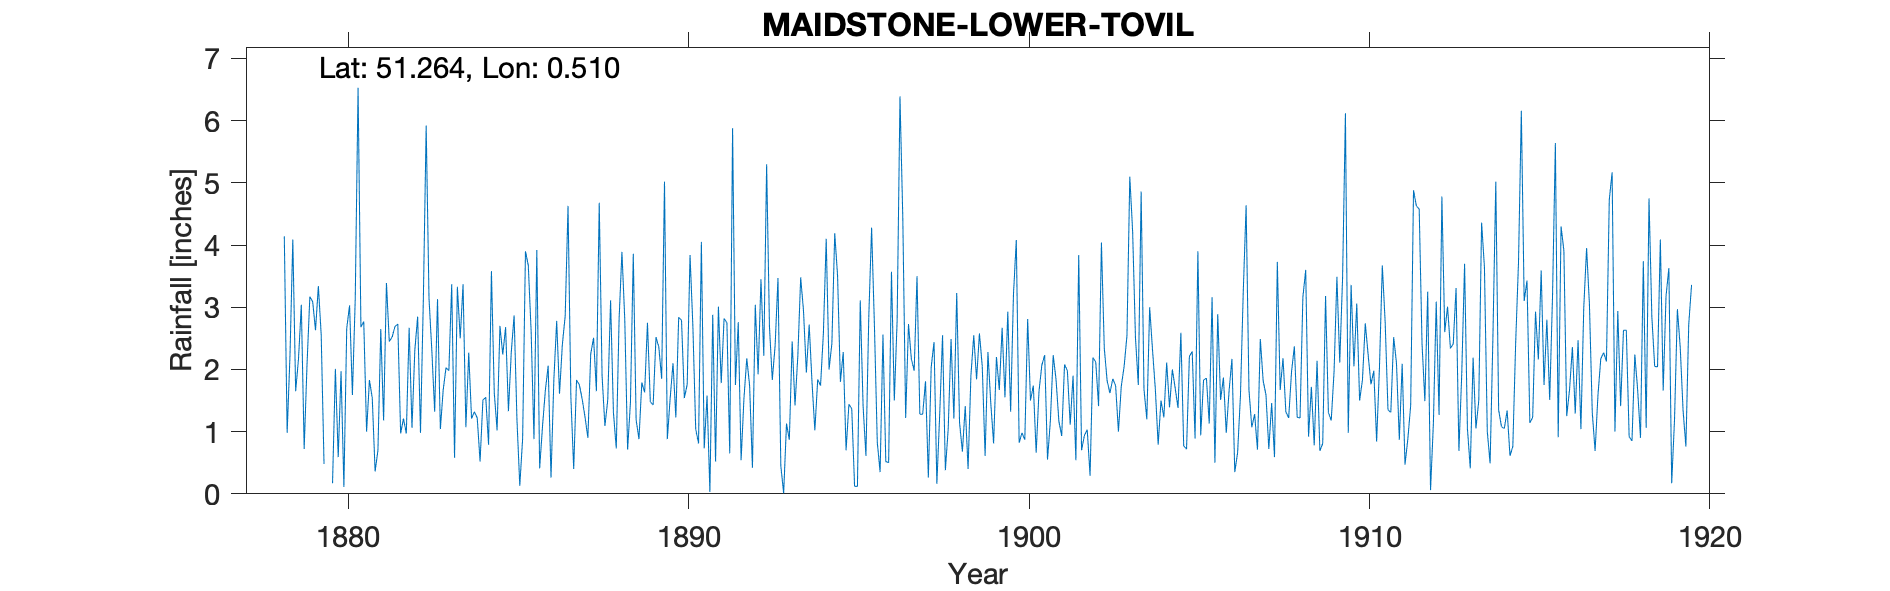

Values plotted in this chart, from the file beside it:
MAIDSTONE-LOWER-TOVIL, , , , , , , , , , , , , , , , , , , , , , , 
Grid ref, TQ752546, Long, 0.5098, Lat, 51.26, Elevation, 30, ft, , , , , , , , , , , , , , , 
Station no, RR2039, , , , , , , , , , , , , , , , , , , , , , 
, 1870, 1871, 1872, 1873, 1874, 1875, 1876, 1877, 1878, 1879, 1880, 1881, 1882, 1883, 1884, 1885, 1886, 1887, 1888, 1889, 1890, 1891, 1892
January, , , , , , , , , , 2.17, 0.17, 1, 0.97, 1.32, 2.27, 2.24, 3.92, 1.56, 1.09, 0.88, 2.1, 1.58, 0.54
February, , , , , , , , , , 3.04, 2.01, 1.83, 1.21, 3.13, 1.21, 2.68, 0.41, 0.4, 1.51, 1.79, 1.23, 0.03, 1.53
March, , , , , , , , , , 0.72, 0.59, 1.54, 0.97, 1.04, 1.32, 1.33, 1.08, 1.83, 3.11, 1.63, 2.84, 2.88, 2.18
April, , , , , , , , , , 2.07, 1.97, 0.36, 2.67, 1.67, 1.22, 2.28, 1.66, 1.75, 1.31, 2.75, 2.79, 0.52, 1.74
May, , , , , , , , , , 3.17, 0.11, 0.7, 1.06, 2.03, 0.52, 2.87, 2.06, 1.52, 0.73, 1.48, 1.54, 3.01, 0.42
June, , , , , , , , , , 3.09, 2.66, 2.65, 2.31, 1.98, 1.51, 1.19, 0.26, 1.23, 2.81, 1.43, 1.76, 1.78, 3.04
July, , , , , , , , , , 2.63, 3.03, 1.18, 2.85, 3.37, 1.55, 0.13, 1.83, 0.9, 3.89, 2.52, 3.84, 2.82, 1.92
August, , , , , , , , , 4.14, 3.34, 1.59, 3.39, 0.98, 0.58, 0.79, 0.89, 2.78, 2.25, 2.8, 2.36, 2.7, 2.75, 3.45
September, , , , , , , , , 0.98, 2.56, 3.13, 2.45, 3.11, 3.33, 3.58, 3.9, 1.61, 2.51, 0.71, 1.85, 1.04, 0.65, 2.22
October, , , , , , , , , 2.22, 0.48, 6.53, 2.52, 5.92, 2.5, 1.63, 3.67, 2.4, 1.65, 1.47, 5.02, 0.81, 5.88, 5.3
November, , , , , , , , , 4.09, , 2.68, 2.69, 3.14, 3.37, 1.02, 2.61, 2.86, 4.68, 3.86, 0.88, 4.05, 1.75, 2.68
December, , , , , , , , , 1.65, , 2.77, 2.73, 2.3, 1.07, 2.7, 0.88, 4.63, 1.9, 1.19, 1.54, 0.73, 2.76, 1.83
Total, , , , , , , , , , , 27.24, 23.04, 27.49, 25.39, 19.32, 24.67, 25.5, 22.18, 24.48, 24.13, 25.43, 26.41, 26.85
